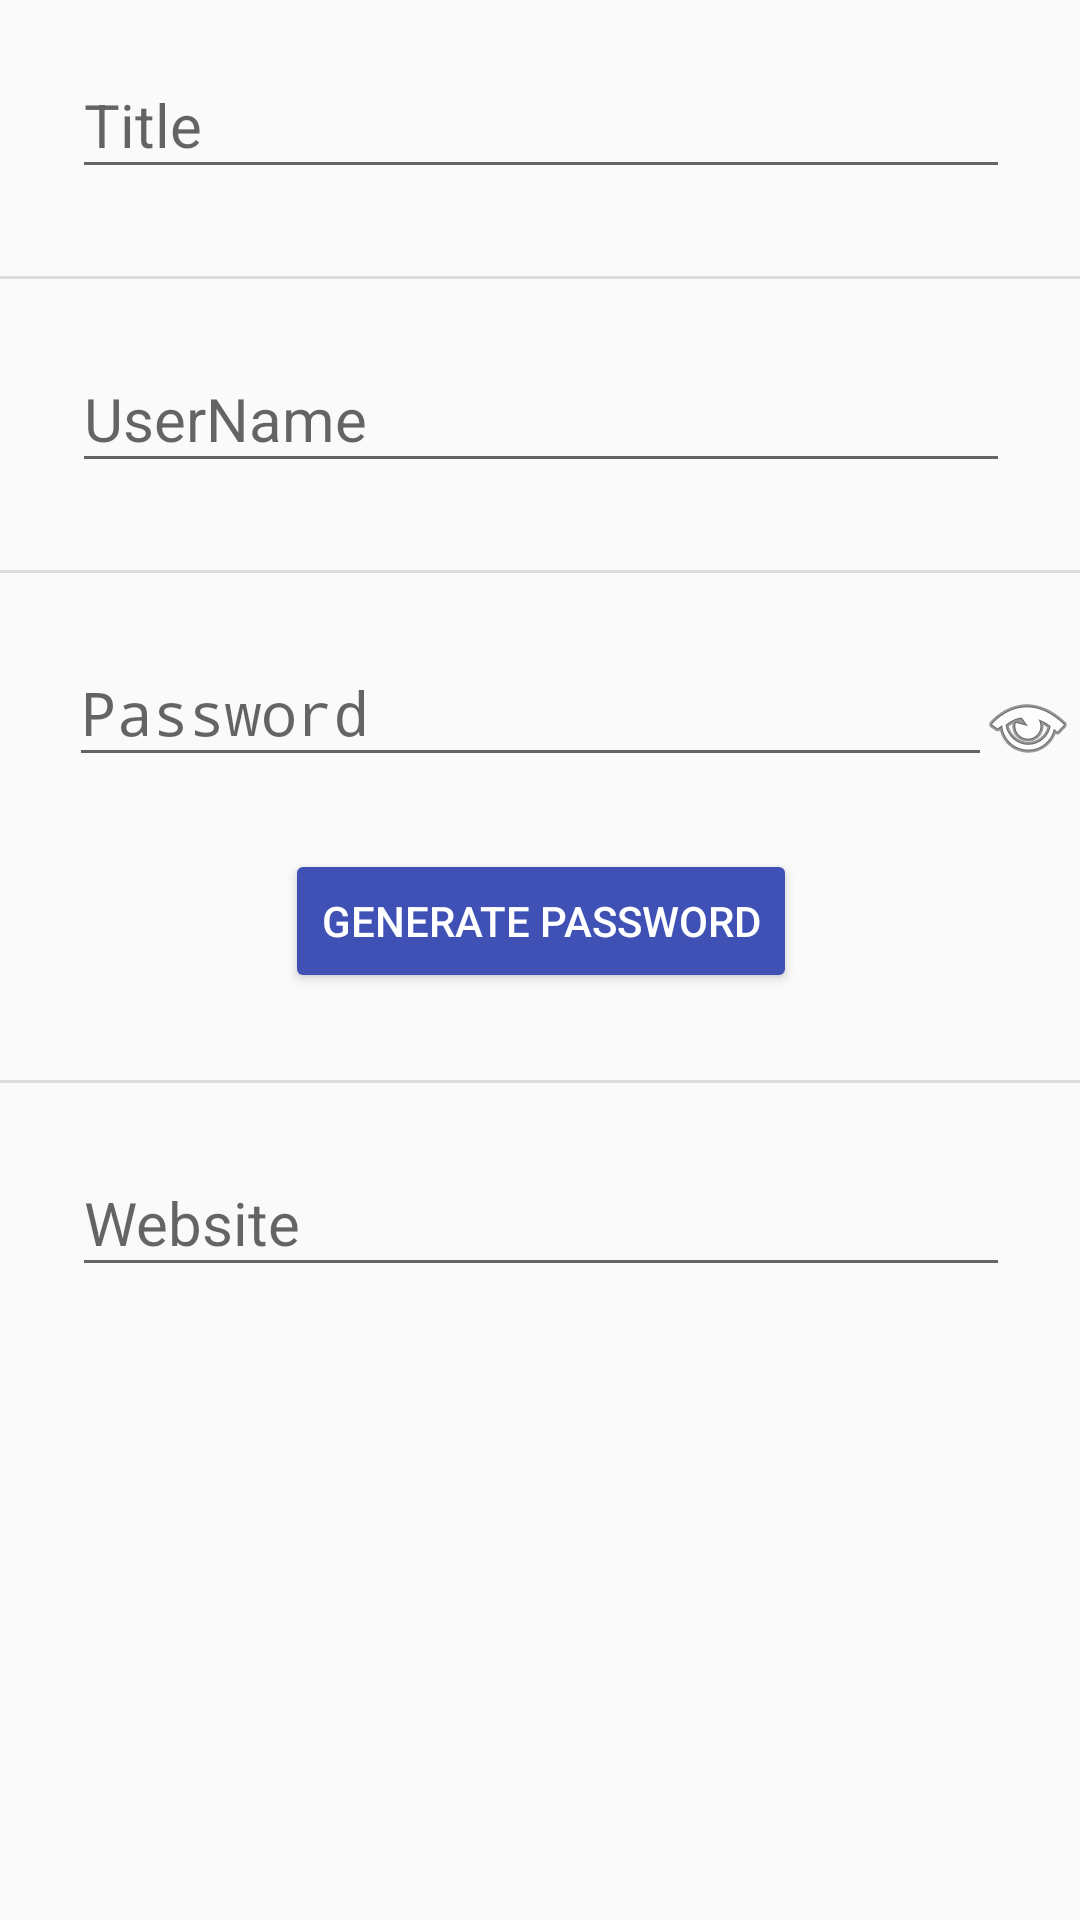

Produce the Android XML layout that renders to this screen, including the resource entries it uses.
<!-- AndroidManifest.xml: application theme AppTheme -->
<!-- res/layout/content_edit_entry_web_site.xml -->
<?xml version="1.0" encoding="utf-8"?>
<ScrollView xmlns:android="http://schemas.android.com/apk/res/android"
    xmlns:app="http://schemas.android.com/apk/res-auto"
    xmlns:tools="http://schemas.android.com/tools"
    android:layout_width="match_parent"
    android:layout_height="match_parent"
    android:orientation="vertical"
    android:paddingBottom="@dimen/activity_vertical_margin"
    android:paddingLeft="@dimen/activity_horizontal_margin"
    android:paddingRight="@dimen/activity_horizontal_margin"
    android:paddingTop="@dimen/activity_vertical_margin"
    app:layout_behavior="@string/appbar_scrolling_view_behavior"
    tools:context=".EditEntryWebsiteActivity"
    tools:showIn="@layout/activity_edit_entry_web_site">

    <LinearLayout
        android:layout_width="match_parent"
        android:layout_height="wrap_content"
        android:orientation="vertical">

        <android.support.design.widget.TextInputLayout
            android:id="@+id/edit_card_title_layout"
            android:layout_width="match_parent"
            android:layout_height="wrap_content"
            android:layout_marginTop="8dp">

            <EditText
                android:layout_width="match_parent"
                android:layout_height="wrap_content"
                android:hint="@string/Title"
                android:textSize="20sp"
                android:layout_marginLeft="24dp"
                android:layout_marginRight="24dp"
                android:layout_marginBottom="24dp"
                android:id="@+id/edit_entry_web_site_title_editText" />

        </android.support.design.widget.TextInputLayout>

        <View style="@style/Divider"/>

        <android.support.design.widget.TextInputLayout
            android:id="@+id/edit_card_username_layout"
            android:layout_width="match_parent"
            android:layout_height="wrap_content"
            android:layout_marginTop="8dp">


            <EditText
                android:layout_width="match_parent"
                android:layout_height="wrap_content"
                android:hint="@string/UserName"
                android:textSize="20sp"
                android:layout_gravity="center"
                android:layout_marginLeft="24dp"
                android:layout_marginRight="24dp"
                android:layout_marginBottom="24dp"
                android:id="@+id/edit_entry_web_site_username_editText" />
        </android.support.design.widget.TextInputLayout>

        <View style="@style/Divider"/>

        <RelativeLayout
            android:layout_width="match_parent"
            android:layout_height="wrap_content">

            <ImageButton
                android:layout_width="wrap_content"
                android:layout_height="wrap_content"
                android:id="@+id/edit_entry_web_site_password_open_symbol_imageButton"
                android:layout_alignParentRight="true"
                android:src="@drawable/ic_visibility_black_24dp"
                android:layout_marginTop="30dp"
                android:layout_marginRight="2dp"
                android:background="@android:color/transparent" />

            <android.support.design.widget.TextInputLayout
                android:id="@+id/edit_card_password_layout"
                android:layout_width="match_parent"
                android:layout_height="wrap_content"
                android:layout_marginTop="8dp"
                android:layout_toLeftOf="@id/edit_entry_web_site_password_open_symbol_imageButton">

                <EditText
                    android:layout_width="match_parent"
                    android:layout_height="wrap_content"
                    android:inputType="textPassword"
                    android:ems="10"
                    android:hint="@string/Password"
                    android:textSize="20sp"
                    android:layout_gravity="center"
                    android:layout_marginLeft="16dp"
                    android:layout_marginRight="2dp"
                    android:layout_marginBottom="24dp"
                    android:id="@+id/edit_entry_web_site_password_editText"/>


            </android.support.design.widget.TextInputLayout>


        </RelativeLayout>

        <Button
            android:layout_width="wrap_content"
            android:layout_height="wrap_content"
            android:text="@string/GenPass"
            android:id="@+id/edit_entry_web_site_gen_passButton"
            android:layout_marginBottom="24dp"
            android:layout_marginLeft="24dp"
            android:layout_marginRight="24dp"
            android:layout_gravity="center"
            android:theme="@style/MyBlueButton" />

        <View style="@style/Divider"/>

        <android.support.design.widget.TextInputLayout
            android:id="@+id/edit_card_website_layout"
            android:layout_width="match_parent"
            android:layout_height="wrap_content"
            android:layout_marginTop="8dp">


            <EditText
                android:layout_width="match_parent"
                android:layout_height="wrap_content"
                android:hint="@string/Website"
                android:textSize="20sp"
                android:layout_gravity="center"
                android:layout_marginLeft="24dp"
                android:layout_marginRight="24dp"
                android:layout_marginBottom="24dp"
                android:id="@+id/edit_entry_web_site_website_editText"
                android:inputType="textUri"/>
        </android.support.design.widget.TextInputLayout>

    </LinearLayout>



</ScrollView>
<!-- res/layout/activity_edit_entry_web_site.xml (included above) -->
<?xml version="1.0" encoding="utf-8"?>
<android.support.design.widget.CoordinatorLayout xmlns:android="http://schemas.android.com/apk/res/android"
    xmlns:app="http://schemas.android.com/apk/res-auto"
    xmlns:tools="http://schemas.android.com/tools"
    android:layout_width="match_parent"
    android:layout_height="match_parent"
    android:fitsSystemWindows="true"
    tools:context=".EditEntryWebsiteActivity"
    android:id="@+id/root_view_edit_card">

    <android.support.design.widget.AppBarLayout
        android:layout_width="match_parent"
        android:layout_height="wrap_content"
        android:theme="@style/AppTheme.AppBarOverlay">

        <android.support.v7.widget.Toolbar
            android:id="@+id/toolbar_editEntryWebSite"
            android:layout_width="match_parent"
            android:layout_height="?attr/actionBarSize"
            android:background="?attr/colorPrimary"
            app:popupTheme="@style/AppTheme.PopupOverlay" />

    </android.support.design.widget.AppBarLayout>

    <include layout="@layout/content_edit_entry_web_site" />


</android.support.design.widget.CoordinatorLayout>
<!-- resources referenced by this layout -->
<resources>
  <string name="GenPass">Generate password</string>
  <string name="Password">Password</string>
  <string name="Title">Title</string>
  <string name="UserName">UserName</string>
  <string name="Website">Website</string>
  <style name="AppTheme.AppBarOverlay" parent="ThemeOverlay.AppCompat.Dark.ActionBar" />
  <style name="AppTheme.PopupOverlay" parent="ThemeOverlay.AppCompat.Light" />
  <style name="Divider">
          <item name="android:layout_width">match_parent</item>
          <item name="android:layout_height">1dp</item>
          <item name="android:layout_marginTop">5dp</item>
          <item name="android:layout_marginBottom">5dp</item>
          <item name="android:background">?android:attr/listDivider</item>
      </style>
  <style name="MyBlueButton" parent="Theme.AppCompat">
          <item name="colorButtonNormal">@color/colorPrimary</item>
          <item name="colorControlHighlight">@color/colorRipple</item>
      </style>
  <style name="AppTheme" parent="Theme.AppCompat.Light.DarkActionBar">
          
          <item name="colorPrimary">@color/colorPrimary</item>
          <item name="colorPrimaryDark">@color/colorPrimaryDark</item>
          <item name="colorAccent">@color/colorAccent</item>
      </style>
  <color name="colorPrimary">#3F51B5</color>
  <color name="colorRipple">#1c2557</color>
  <color name="colorPrimaryDark">#303F9F</color>
  <color name="colorAccent">#ff4081</color>
</resources>
